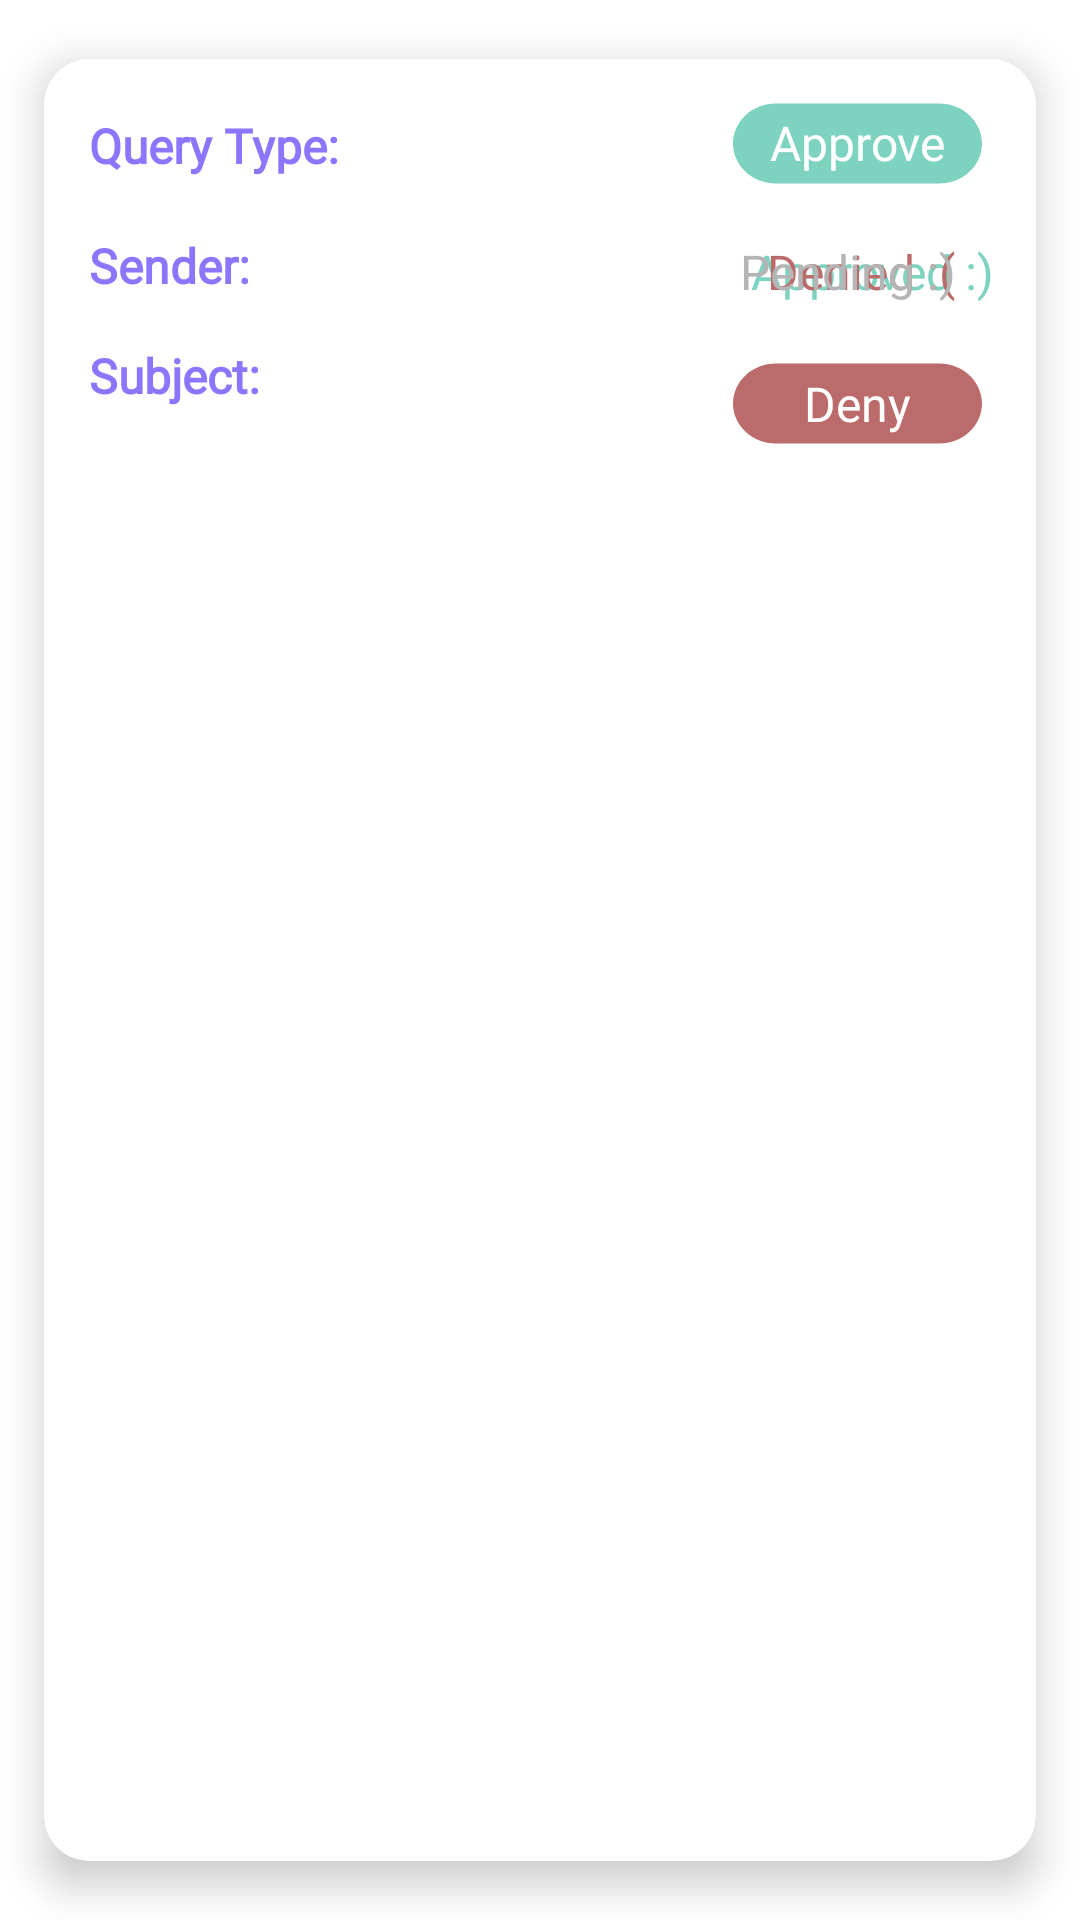

This screen was rendered from an Android layout file. Write that file and the resources it references.
<!-- AndroidManifest.xml: application theme Theme.InQuery -->
<!-- res/layout/card_query.xml -->
<?xml version="1.0" encoding="utf-8"?>
<androidx.cardview.widget.CardView xmlns:android="http://schemas.android.com/apk/res/android"
    xmlns:app="http://schemas.android.com/apk/res-auto"
    android:layout_width="match_parent"
    android:layout_height="wrap_content"
    android:layout_margin="5dp"
    app:cardBackgroundColor="@color/white"
    app:cardCornerRadius="15dp"
    app:cardElevation="8dp"
    app:cardMaxElevation="10dp"
    app:cardPreventCornerOverlap="true"
    app:cardUseCompatPadding="true">

    <RelativeLayout
        android:layout_width="match_parent"
        android:layout_height="wrap_content">

        <TextView
            android:id="@+id/queryType"
            android:layout_width="wrap_content"
            android:layout_height="28dp"
            android:layout_marginStart="15dp"
            android:layout_marginTop="15dp"
            android:fontFamily="@font/montserrat"
            android:gravity="clip_horizontal|left|center_vertical"
            android:maxWidth="180dp"
            android:text="Query Type:"
            android:textColor="@color/text"
            android:textSize="16sp"
            android:textStyle="bold" />

        <TextView
            android:id="@+id/sender"
            android:layout_width="wrap_content"
            android:layout_height="wrap_content"
            android:layout_below="@+id/queryType"
            android:layout_marginStart="15dp"
            android:layout_marginTop="15dp"
            android:fontFamily="@font/montserrat"
            android:gravity="clip_horizontal|left|center_vertical"
            android:maxWidth="180dp"
            android:text="Sender:"
            android:textColor="@color/text"
            android:textSize="16sp"
            android:textStyle="bold" />

        <TextView
            android:id="@+id/subject"
            android:layout_width="wrap_content"
            android:layout_height="wrap_content"
            android:layout_below="@+id/sender"
            android:layout_marginStart="15dp"
            android:layout_marginTop="15dp"
            android:layout_marginBottom="15dp"
            android:fontFamily="@font/montserrat"
            android:gravity="clip_horizontal|left|center_vertical"
            android:maxWidth="180dp"
            android:text="Subject:"
            android:textColor="@color/text"
            android:textSize="16sp"
            android:textStyle="bold" />


        <TextView
            android:id="@+id/approve"
            android:layout_width="wrap_content"
            android:layout_height="28dp"
            android:layout_alignParentTop="true"
            android:layout_alignParentEnd="true"
            android:layout_marginTop="14dp"
            android:layout_marginEnd="18dp"
            android:layout_marginBottom="0dp"
            android:background="@drawable/button_approve"
            android:fontFamily="@font/montserrat"
            android:gravity="center"
            android:text="Approve"
            android:textColor="@color/white"
            android:textSize="16sp" />

        <TextView
            android:id="@+id/approveDeny"
            android:layout_width="wrap_content"
            android:layout_height="28dp"
            android:layout_below="@+id/approve"
            android:layout_alignParentEnd="true"
            android:layout_alignParentRight="true"
            android:layout_marginTop="15dp"
            android:layout_marginEnd="14dp"
            android:layout_marginRight="14dp"
            android:fontFamily="@font/montserrat"
            android:gravity="center"
            android:text="Approved :)"
            android:textColor="@color/accent1"
            android:textSize="16sp" />

        <TextView
            android:id="@+id/denyApprove"
            android:layout_width="wrap_content"
            android:layout_height="28dp"
            android:layout_below="@+id/approve"
            android:layout_alignParentEnd="true"
            android:layout_alignParentRight="true"
            android:layout_marginTop="15dp"
            android:layout_marginEnd="27dp"
            android:layout_marginRight="27dp"
            android:fontFamily="@font/montserrat"
            android:gravity="center"
            android:text="Denied :("
            android:textColor="@color/denied"
            android:textSize="16sp" />

        <TextView
            android:id="@+id/requestPending"
            android:layout_width="wrap_content"
            android:layout_height="28dp"
            android:layout_below="@+id/approve"
            android:layout_alignParentEnd="true"
            android:layout_alignParentRight="true"
            android:layout_marginTop="15dp"
            android:layout_marginEnd="27dp"
            android:layout_marginRight="27dp"
            android:fontFamily="@font/montserrat"
            android:gravity="center"
            android:text="Pending :)"
            android:textColor="#B5B5B5"
            android:textSize="16sp" />

        <TextView
            android:id="@+id/deny"
            android:layout_width="wrap_content"
            android:layout_height="28dp"
            android:layout_below="@+id/approveDeny"
            android:layout_alignParentEnd="true"
            android:layout_marginTop="16dp"
            android:layout_marginEnd="18dp"
            android:layout_marginBottom="0dp"
            android:background="@drawable/button_deny"
            android:fontFamily="@font/montserrat"
            android:gravity="center"
            android:text="Deny"
            android:textColor="@color/white"
            android:textSize="16sp" />


    </RelativeLayout>
</androidx.cardview.widget.CardView>
<!-- resources referenced by this layout -->
<resources>
  <color name="accent1">#7ED2C0</color>
  <color name="denied">#BC6B6B</color>
  <color name="text">#8A76FF</color>
  <color name="white">#FFFFFFFF</color>
  <!-- drawable button_approve (drawable) -->
  <vector xmlns:android="http://schemas.android.com/apk/res/android"
      android:width="83dp"
      android:height="30dp"
      android:viewportWidth="83"
      android:viewportHeight="30">
      <path
          android:fillColor="#FF7ED2C0"
          android:pathData="M0 15.19c0-3.79 1.51-7.43 4.19-10.11 2.68-2.68 6.32-4.19 10.11-4.19h54.4c7.9 0 14.3 6.4 14.3 14.3v0c0 7.9-6.4 14.3-14.3 14.3h-54.4c-3.79 0-7.43-1.51-10.11-4.19-2.68-2.68-4.19-6.32-4.19-10.11z"/>
  </vector>
  <!-- drawable button_deny (drawable) -->
  <vector xmlns:android="http://schemas.android.com/apk/res/android"
      android:width="83dp"
      android:height="30dp"
      android:viewportWidth="83"
      android:viewportHeight="30">
      <path
          android:fillColor="#FFBC6B6B"
          android:pathData="M0 14.81c0-3.79 1.51-7.43 4.19-10.11 2.68-2.68 6.32-4.19 10.11-4.19h54.4c7.9 0 14.3 6.4 14.3 14.3v0c0 7.9-6.4 14.3-14.3 14.3h-54.4c-3.79 0-7.43-1.51-10.11-4.19-2.68-2.68-4.19-6.32-4.19-10.11z"/>
  </vector>
  <style name="Theme.InQuery" parent="Theme.MaterialComponents.Light.DarkActionBar">
          
          <item name="colorPrimary">@color/purple_500</item>
          <item name="colorPrimaryVariant">@color/purple_700</item>
          <item name="colorOnPrimary">@color/white</item>
          
          <item name="colorSecondary">@color/teal_200</item>
          <item name="colorSecondaryVariant">@color/teal_700</item>
          <item name="colorOnSecondary">@color/black</item>
          
          <item name="android:statusBarColor" tools:targetApi="l">?attr/colorPrimaryVariant</item>
          
      </style>
  <color name="purple_500">#FF6200EE</color>
  <color name="purple_700">#FF3700B3</color>
  <color name="teal_200">#FF03DAC5</color>
  <color name="teal_700">#FF018786</color>
  <color name="black">#FF000000</color>
</resources>
